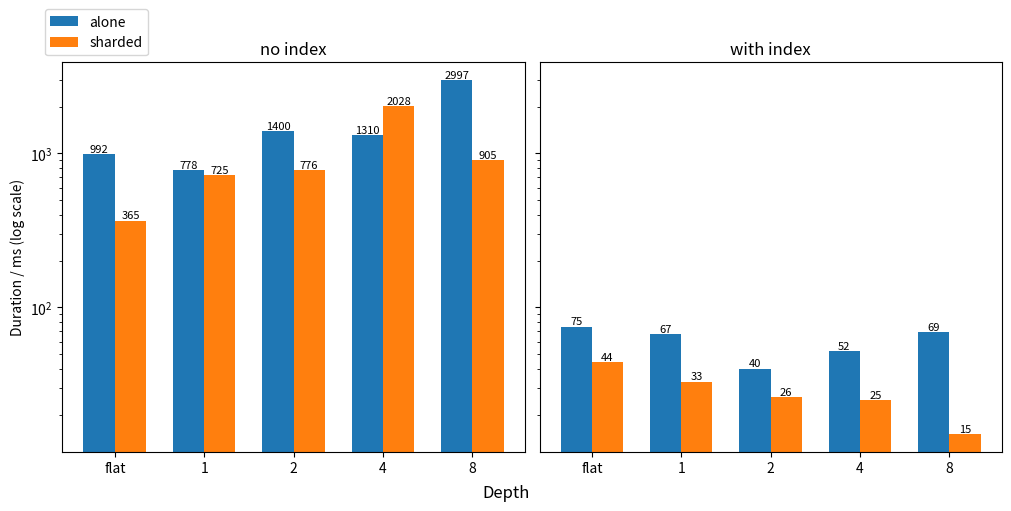

This chart was generated by the following Python code: (Note: this script raises an exception after producing the figure.)
import matplotlib.pyplot as plt
import numpy as np

f_a_avg_no_index = [992]
f_a_avg_with_index = [75]

f_s_avg_no_index = [365]
f_s_avg_with_index = [44]

shard_avg_no_index = f_s_avg_no_index + [725, 776, 2028, 905]
shard_avg_with_index = f_s_avg_with_index + [33, 26, 25, 15]

alone_avg_no_index = f_a_avg_no_index + [778, 1400, 1310, 2997]
alone_avg_with_index = f_a_avg_with_index + [67, 40, 52, 69]

w = 0.35
x = np.arange(5)
xl=x-w/2
xr=x+w/2

fig, axs = plt.subplots(1,2, constrained_layout=True, sharey=True, figsize=(10,5))

a = axs[0].bar(xl, alone_avg_no_index, width=w, label="alone")
b = axs[0].bar(xr, shard_avg_no_index, width=w, label="sharded")

c = axs[1].bar(xl, alone_avg_with_index,width=w, label="alone")
d = axs[1].bar(xr, shard_avg_with_index, width=w, label="sharded")

for bar in list(a) + list(b):
    height = bar.get_height()
    axs[0].text(
        bar.get_x() + bar.get_width() / 2,
        height,
        f"{height:.0f}",
        ha="center", va="bottom", fontsize=8
    )

for bar in list(c) + list(d):
    height = bar.get_height()
    axs[1].text(
        bar.get_x() + bar.get_width() / 2,
        height,
        f"{height:.0f}",
        ha="center", va="bottom", fontsize=8
    )

levels = ["flat", 1,2,4,8]
axs[0].set_xticks(x, levels)
axs[1].set_xticks(x, levels)

axs[0].set_title("no index")
axs[1].set_title("with index")

axs[0].set_ylabel("Duration / ms (log scale)")

axs[0].set_yscale("log")
axs[0].legend(loc="lower right", bbox_to_anchor=(0.2,1))

fig.supxlabel("Depth")

fig.savefig("./mongo_figs/flat_obj_avg.pdf", bbox_inches="tight")
